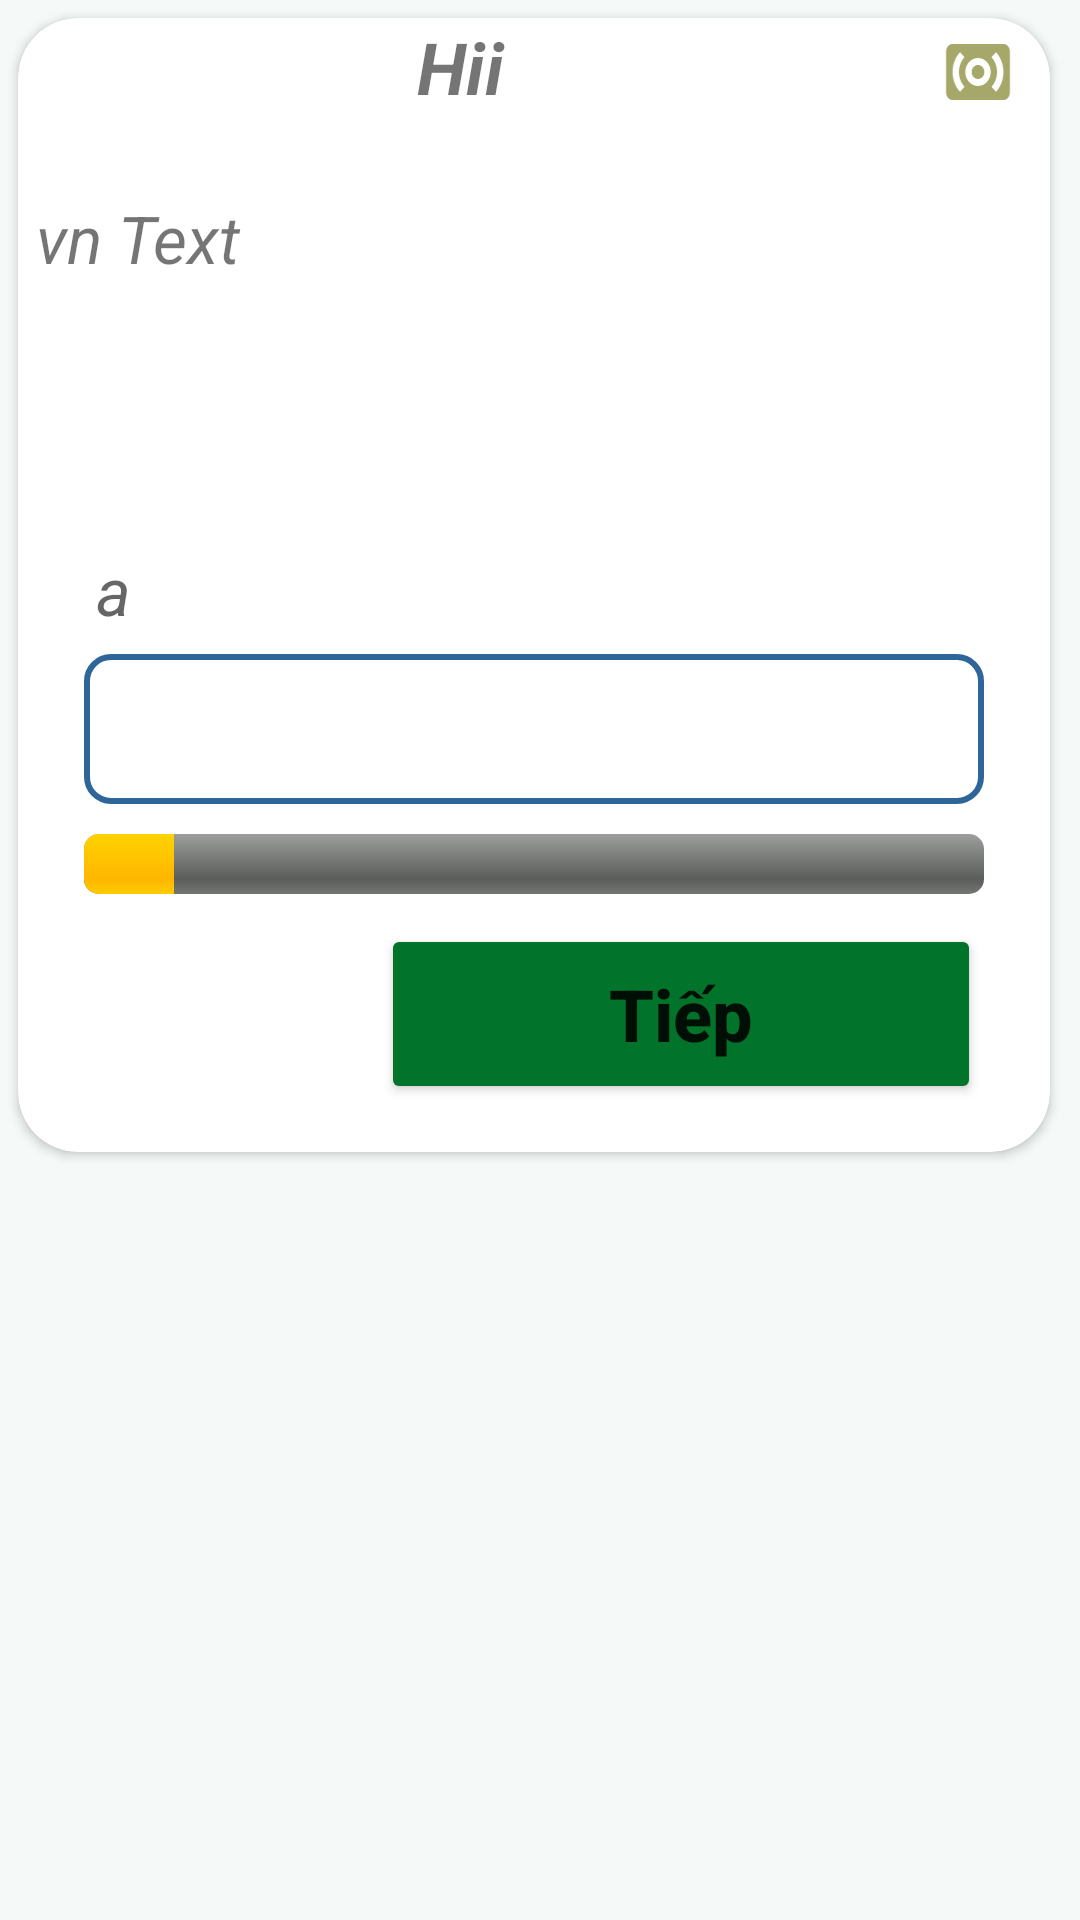

Reconstruct the res/layout file that produces this screen, plus the resources it refers to.
<!-- AndroidManifest.xml: application theme Theme.TiengNhatIT -->
<!-- res/layout/activity_study.xml -->
<?xml version="1.0" encoding="utf-8"?>
<layout xmlns:android="http://schemas.android.com/apk/res/android"
    xmlns:app="http://schemas.android.com/apk/res-auto"
    xmlns:tools="http://schemas.android.com/tools">
    <data>
        <variable
            name="clickHandler"
            type="android.view.View.OnClickListener" />

    </data>

    <LinearLayout
        android:layout_width="match_parent"
        android:layout_height="match_parent"
        android:layout_marginTop="5dp"
        android:background="#80EBF5F2"
        tools:context=".StudyActivity">

        <androidx.cardview.widget.CardView
            android:layout_width="match_parent"
            android:layout_height="wrap_content"
            android:layout_marginLeft="6dp"
            android:layout_marginTop="6dp"
            android:layout_marginRight="10dp"
            android:padding="16dp"
            android:ems="10"
            app:cardCornerRadius="20dp">

            <RelativeLayout
                android:id="@+id/RelativeLayoutSubject"
                android:layout_width="match_parent"
                android:orientation="horizontal"
                android:layout_height="36dp">
                <TextView
                    android:id="@+id/tv_subject"
                    android:layout_width="match_parent"
                    android:layout_height="wrap_content"
                    android:layout_marginLeft="6dp"
                    android:layout_marginRight="55dp"
                    android:gravity="center"
                    android:lines="1"
                    android:maxLines="1"
                    android:ellipsize="end"
                    android:singleLine="true"
                    android:textSize="24dp"
                    android:textStyle="bold|italic"
                    android:text="Hii">

                </TextView>

                <ImageView
                    android:id="@+id/iv_sound"
                    android:layout_marginRight="10dp"
                    android:layout_alignParentEnd="true"
                    android:layout_centerVertical="true"
                    android:layout_width="28dp"
                    android:layout_height="28dp"
                    android:onClick="@{clickHandler}"
                    android:src="@drawable/ic_sound_disable"
                    android:layout_alignParentRight="true">

                </ImageView>

            </RelativeLayout>


            <RelativeLayout
                android:id="@+id/relativeLayoutVNWord"
                android:layout_width="match_parent"
                android:layout_height="110dp"
                android:layout_below="@id/RelativeLayoutSubject"
                android:layout_marginTop="50dp">

                <TextView
                    android:id="@+id/tv_vn_word"
                    android:layout_width="match_parent"
                    android:layout_height="wrap_content"
                    android:layout_marginLeft="6dp"
                    android:layout_marginTop="10dp"
                    android:layout_marginRight="6dp"
                    android:layout_centerVertical="true"
                    android:ems="10"
                    android:ellipsize="end"
                    android:lineSpacingExtra="6dp"
                    android:lines="3"
                    android:maxLines="3"
                    android:singleLine="false"
                    android:text="vn Text"
                    android:textSize="22dp"
                    android:textStyle="italic" />

            </RelativeLayout>

            <RelativeLayout
                android:layout_width="match_parent"
                android:layout_height="wrap_content"
                android:layout_below="@id/relativeLayoutVNWord"
                android:layout_marginTop="160dp"
                android:padding="16dp">

                <RelativeLayout
                    android:id="@+id/relativeLayoutEdit"
                    android:layout_width="match_parent"
                    android:layout_height="30dp">

                    <TextView
                        android:id="@+id/tv_type_word"
                        android:layout_width="match_parent"
                        android:layout_height="match_parent"
                        android:layout_marginLeft="10dp"
                        android:layout_marginRight="6dp"
                        android:hint="a"
                        android:textSize="22dp"
                        android:textStyle="italic" />

                </RelativeLayout>

                <EditText
                    android:id="@+id/edt_enter_word"
                    android:layout_width="match_parent"
                    android:layout_height="50dp"
                    android:layout_marginTop="6dp"
                    android:layout_below="@id/relativeLayoutEdit"
                    android:layout_marginLeft="6dp"
                    android:layout_marginRight="6dp"
                    android:gravity="center"
                    android:lines="1"
                    android:maxLines="1"
                    android:ellipsize="end"
                    android:ems="10"
                    android:inputType="text"
                    android:textColor="@color/black"
                    android:background="@drawable/rounded_edittext"
                    android:textSize="22dp" />

                <ProgressBar
                    android:id="@+id/progress_times"
                    style="@android:style/Widget.ProgressBar.Horizontal"
                    android:layout_width="match_parent"
                    android:layout_height="wrap_content"
                    android:layout_below="@id/edt_enter_word"
                    android:layout_marginStart="6dp"
                    android:layout_marginTop="10dp"
                    android:layout_marginEnd="6dp"
                    android:progress="10"
                    app:layout_constraintEnd_toEndOf="parent"
                    app:layout_constraintStart_toStartOf="parent">

                </ProgressBar>

                <RelativeLayout
                    android:layout_width="wrap_content"
                    android:layout_height="wrap_content"
                    android:layout_below="@id/edt_enter_word"
                    android:layout_marginTop="40dp">

                    <Button

                        android:id="@+id/btn_next_word"
                        android:layout_width="200dp"
                        android:layout_height="60dp"
                        android:layout_alignParentEnd="true"
                        android:layout_alignParentRight="true"
                        android:layout_marginEnd="7dp"
                        android:layout_marginRight="7dp"
                        android:backgroundTint="@color/button_background_color"
                        android:onClick="@{clickHandler}"
                        android:text="Tiếp"
                        android:textAllCaps="false"
                        android:textSize="24dp"
                        android:textStyle="bold"
                        app:cornerRadius="18dp">

                    </Button>

                </RelativeLayout>

            </RelativeLayout>

        </androidx.cardview.widget.CardView>


    </LinearLayout>
</layout>
<!-- resources referenced by this layout -->
<resources>
  <color name="black">#FF000000</color>
  <!-- drawable ic_sound_disable (drawable) -->
  <vector android:height="22dp" android:tint="#A5A868"
      android:viewportHeight="24.0" android:viewportWidth="24.0"
      android:width="20dp" xmlns:android="http://schemas.android.com/apk/res/android">
      <path android:fillColor="#FF000000" android:pathData="M20,4L4,4c-1.1,0 -2,0.9 -2,2v12c0,1.1 0.9,2 2,2h16c1.1,0 2,-0.9 2,-2L22,6c0,-1.1 -0.9,-2 -2,-2zM7.76,16.24l-1.41,1.41C4.78,16.1 4,14.05 4,12c0,-2.05 0.78,-4.1 2.34,-5.66l1.41,1.41C6.59,8.93 6,10.46 6,12s0.59,3.07 1.76,4.24zM12,16c-2.21,0 -4,-1.79 -4,-4s1.79,-4 4,-4 4,1.79 4,4 -1.79,4 -4,4zM17.66,17.66l-1.41,-1.41C17.41,15.07 18,13.54 18,12s-0.59,-3.07 -1.76,-4.24l1.41,-1.41C19.22,7.9 20,9.95 20,12c0,2.05 -0.78,4.1 -2.34,5.66zM12,10c-1.1,0 -2,0.9 -2,2s0.9,2 2,2 2,-0.9 2,-2 -0.9,-2 -2,-2z"/>
  </vector>
  <!-- drawable rounded_edittext (drawable) -->
  <?xml version="1.0" encoding="utf-8"?>
  <shape xmlns:android="http://schemas.android.com/apk/res/android" >
      <solid android:color="#FFFFFF" />
      <stroke
          android:width="2dp"
          android:color="#2f6699" />
      <corners
          android:radius="8dp"
          />
  </shape>
  <style name="Theme.TiengNhatIT" parent="Theme.MaterialComponents.DayNight.DarkActionBar">
          
          <item name="colorPrimary">@color/purple_500</item>
          <item name="colorPrimaryVariant">@color/purple_700</item>
          <item name="colorOnPrimary">@color/white</item>
          
          <item name="colorSecondary">@color/teal_200</item>
          <item name="colorSecondaryVariant">@color/teal_700</item>
          <item name="colorOnSecondary">@color/black</item>
          
          <item name="android:statusBarColor" tools:targetApi="l">?attr/colorPrimaryVariant</item>
          
      </style>
  <color name="purple_500">#FF6200EE</color>
  <color name="purple_700">#FF3700B3</color>
  <color name="white">#FFFFFFFF</color>
  <color name="teal_200">#FF03DAC5</color>
  <color name="teal_700">#FF018786</color>
</resources>
